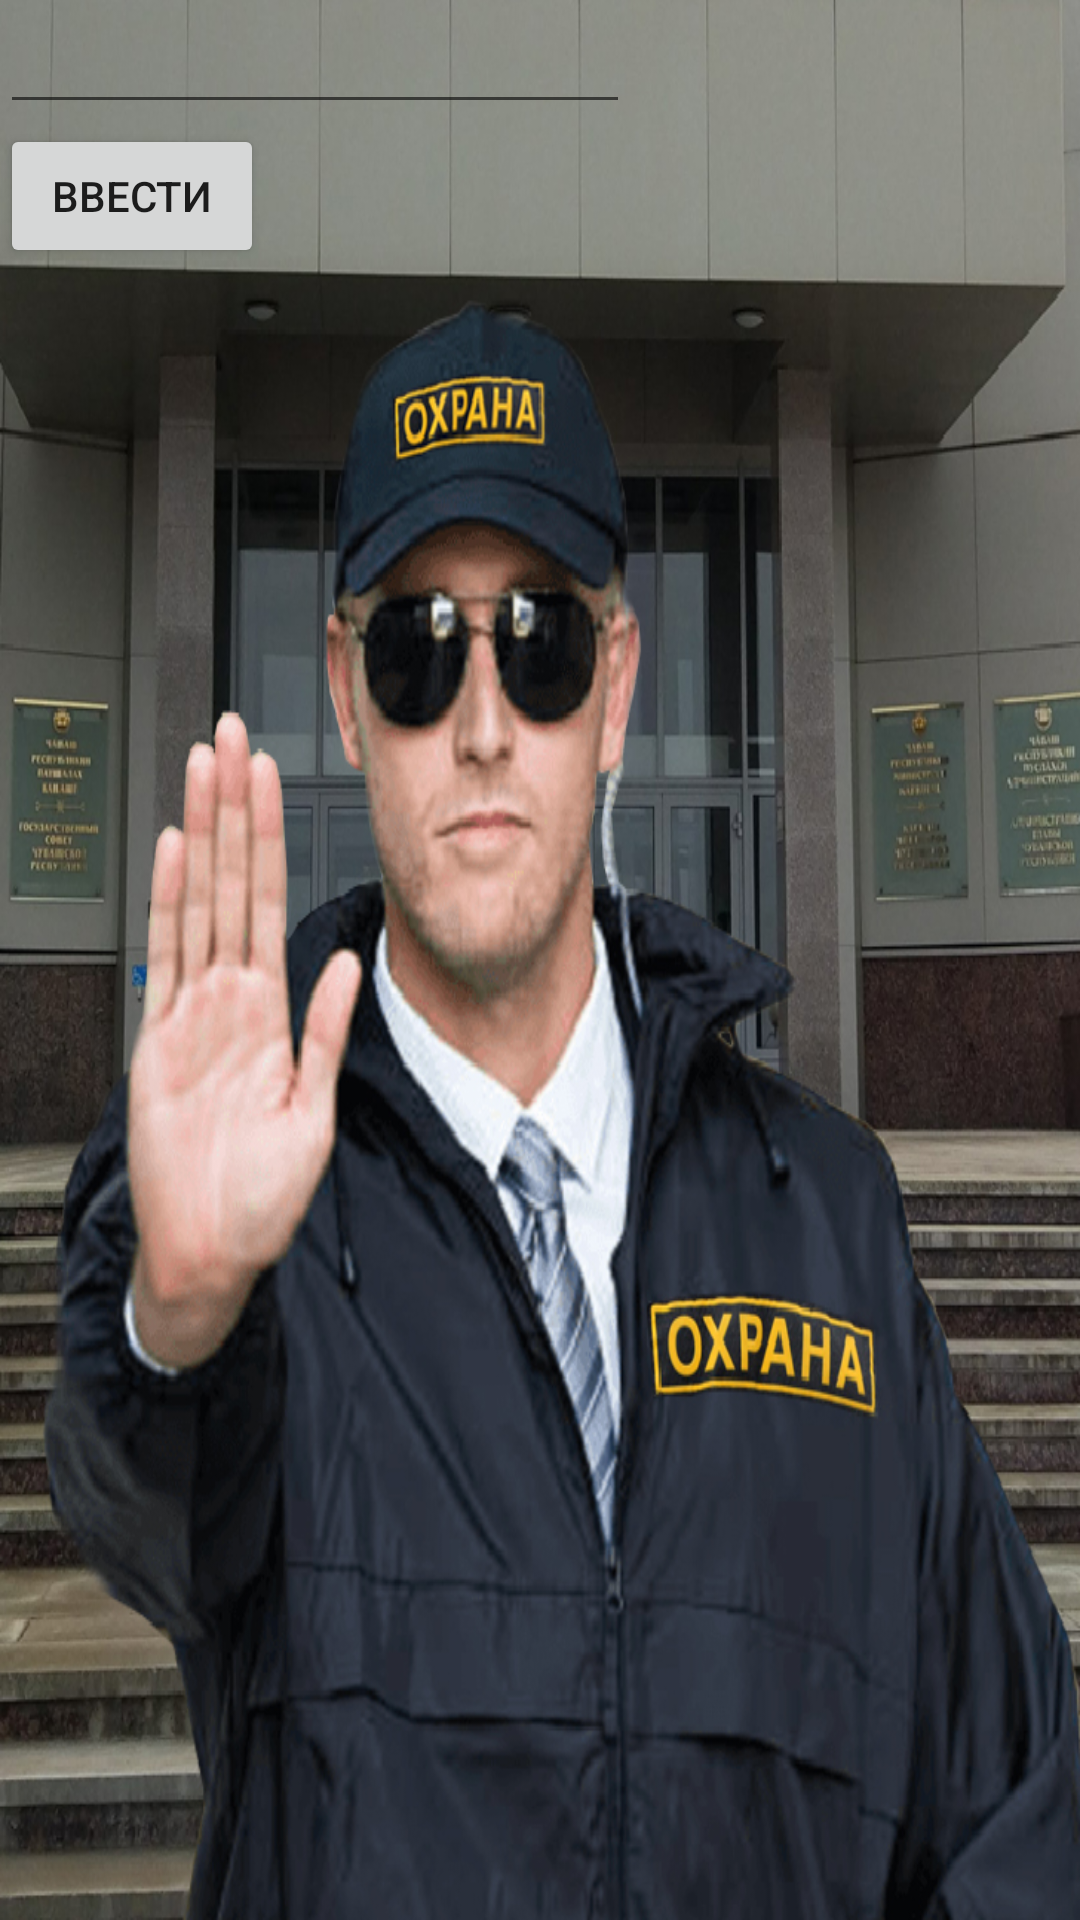

Layout XML and referenced resources for this Android screen:
<!-- AndroidManifest.xml: application theme Theme.ImportDataBaze -->
<!-- res/layout/activity_razrab.xml -->
<?xml version="1.0" encoding="utf-8"?>
<androidx.constraintlayout.widget.ConstraintLayout xmlns:android="http://schemas.android.com/apk/res/android"
    xmlns:app="http://schemas.android.com/apk/res-auto"
    xmlns:tools="http://schemas.android.com/tools"
    android:layout_width="match_parent"
    android:layout_height="match_parent"
    android:background="@drawable/rasrasras"
    tools:context=".razrab">

    <EditText
        android:id="@+id/editTextTextPassword"
        android:layout_width="wrap_content"
        android:layout_height="wrap_content"
        android:ems="10"
        android:inputType="textPassword"
        app:layout_constraintStart_toStartOf="parent"
        app:layout_constraintTop_toTopOf="parent" />

    <Button
        android:id="@+id/trtrtr"
        android:layout_width="wrap_content"
        android:layout_height="wrap_content"
        android:onClick="OnVvestiClick"
        android:text="ввести"
        app:layout_constraintStart_toStartOf="parent"
        app:layout_constraintTop_toBottomOf="@+id/editTextTextPassword" />
</androidx.constraintlayout.widget.ConstraintLayout>
<!-- resources referenced by this layout -->
<resources>
  <!-- drawable rasrasras: png bitmap (drawable-v24, 933135 bytes) -->
  <style name="Theme.ImportDataBaze" parent="Theme.MaterialComponents.DayNight.DarkActionBar">
          
          <item name="colorPrimary">@color/purple_500</item>
          <item name="colorPrimaryVariant">@color/purple_700</item>
          <item name="colorOnPrimary">@color/white</item>
          
          <item name="colorSecondary">@color/teal_200</item>
          <item name="colorSecondaryVariant">@color/teal_700</item>
          <item name="colorOnSecondary">@color/black</item>
          
          <item name="android:statusBarColor" tools:targetApi="l">?attr/colorPrimaryVariant</item>
          
      </style>
  <!-- not gathered from this repository: default colours our renderer supplied (Android Studio template values) -->
  <color name="purple_500">#FF6200EE</color>
  <color name="purple_700">#FF3700B3</color>
  <color name="teal_200">#FF03DAC5</color>
  <color name="teal_700">#FF018786</color>
  <color name="black">#FF000000</color>
  <color name="white">#FFFFFFFF</color>
</resources>
